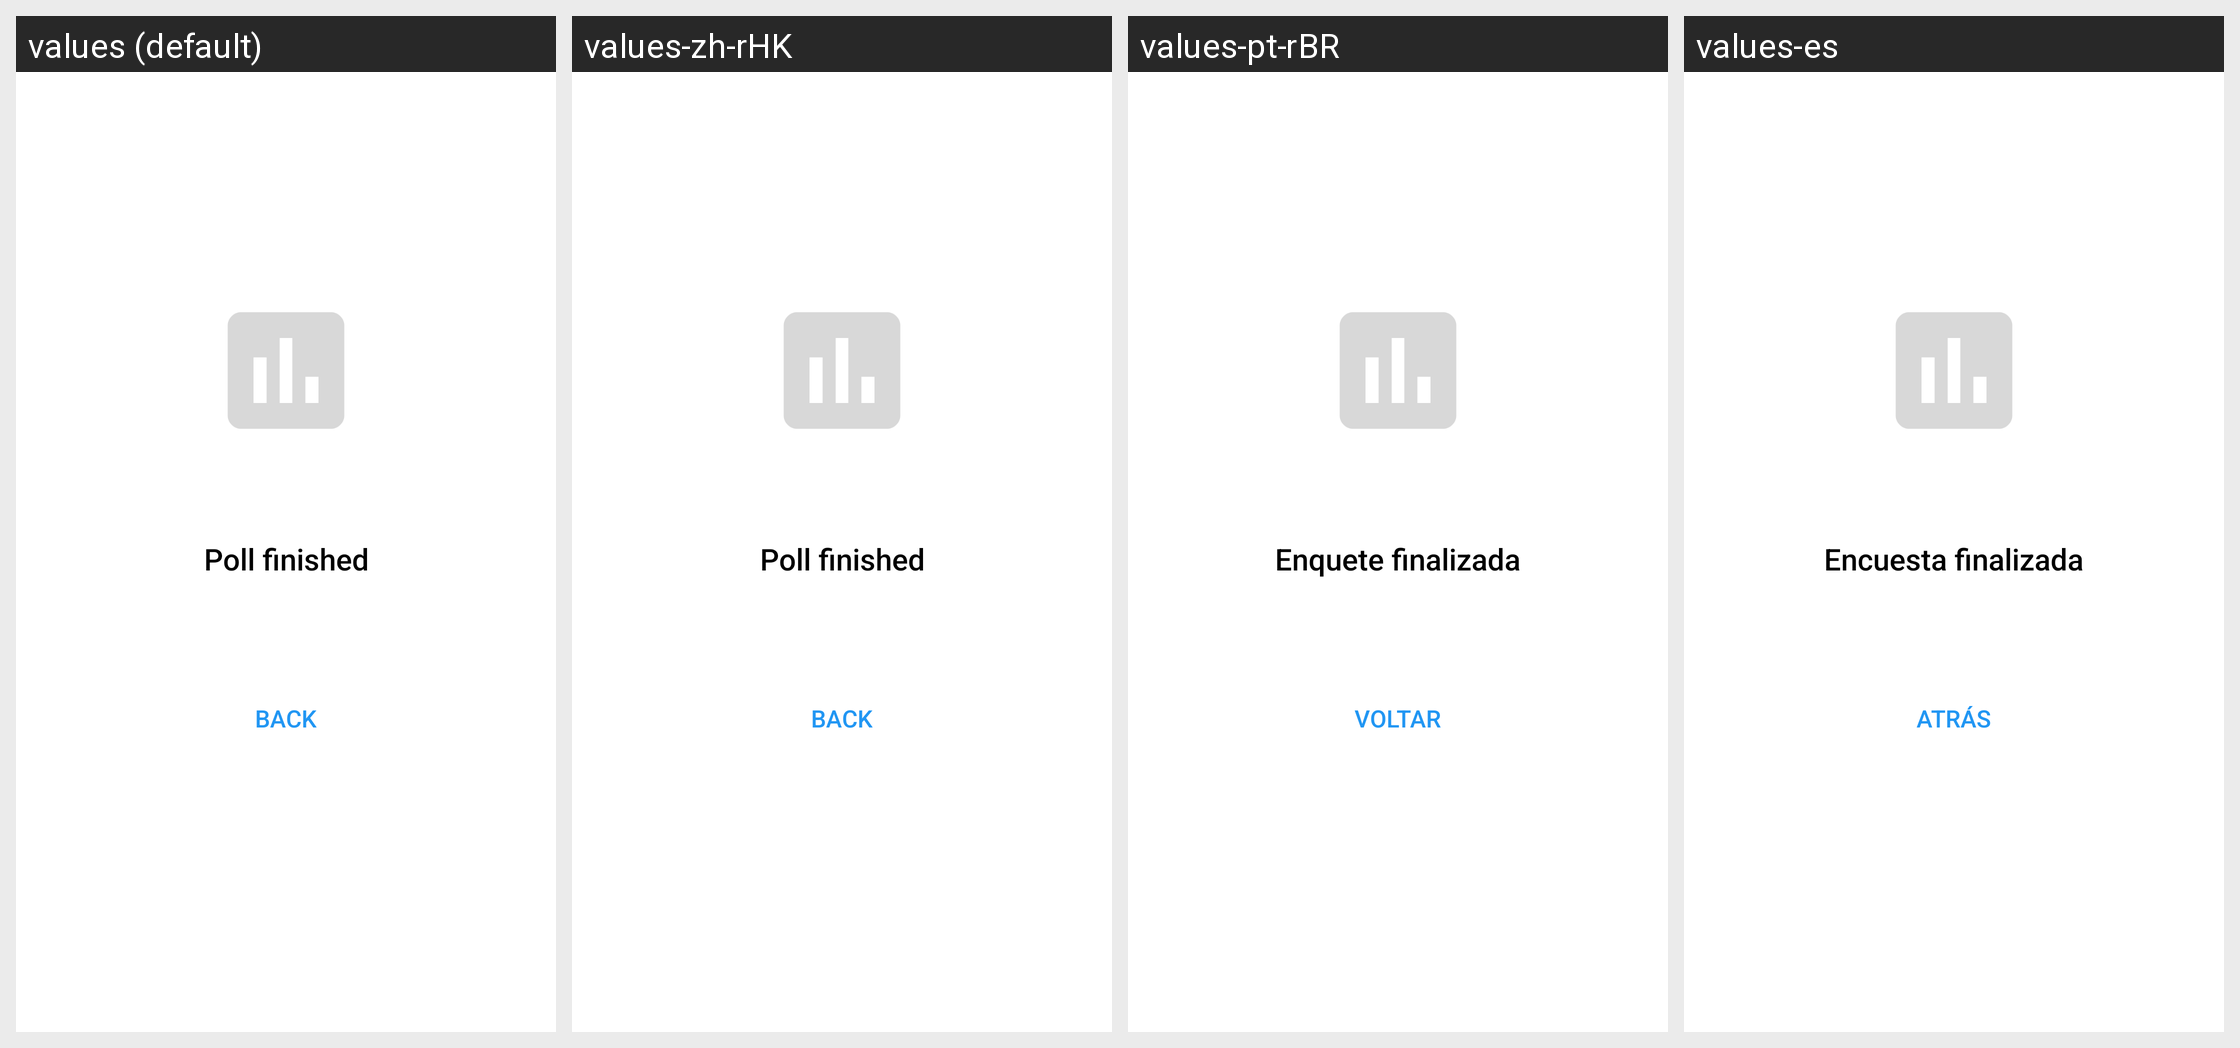

This grid shows one Android layout under several languages. Give, for every string resource on the screen, its name, the default text and each shown locale's text.
Android screen res/layout/activity_hide_poll_result.xml rendered under 4 locales, left to right: values (default), values-zh-rHK, values-pt-rBR, values-es. Device: Nexus 5 (rendered at 1080×1920; each locale shown at half size, 540×960, under a caption strip naming it); theme ShootrTheme.
Other locales in the repository, not shown: values-ca, values-ja-rJP, values-zh-rCN, values-zh-rMO, values-zh-rSG.
Strings drawn on this screen, with the default value and each locale's value (text and hints the layout hard-codes, and strings that could not be matched under every locale, appear in the picture but are not listed):

results_hidden_poll
  values: Poll finished
  values-zh-rHK: Poll finished  [not translated; the default value is used]
  values-pt-rBR: Enquete finalizada
  values-es: Encuesta finalizada

back_button_poll
  values: Back
  values-zh-rHK: Back  [not translated; the default value is used]
  values-pt-rBR: Voltar
  values-es: Atrás
